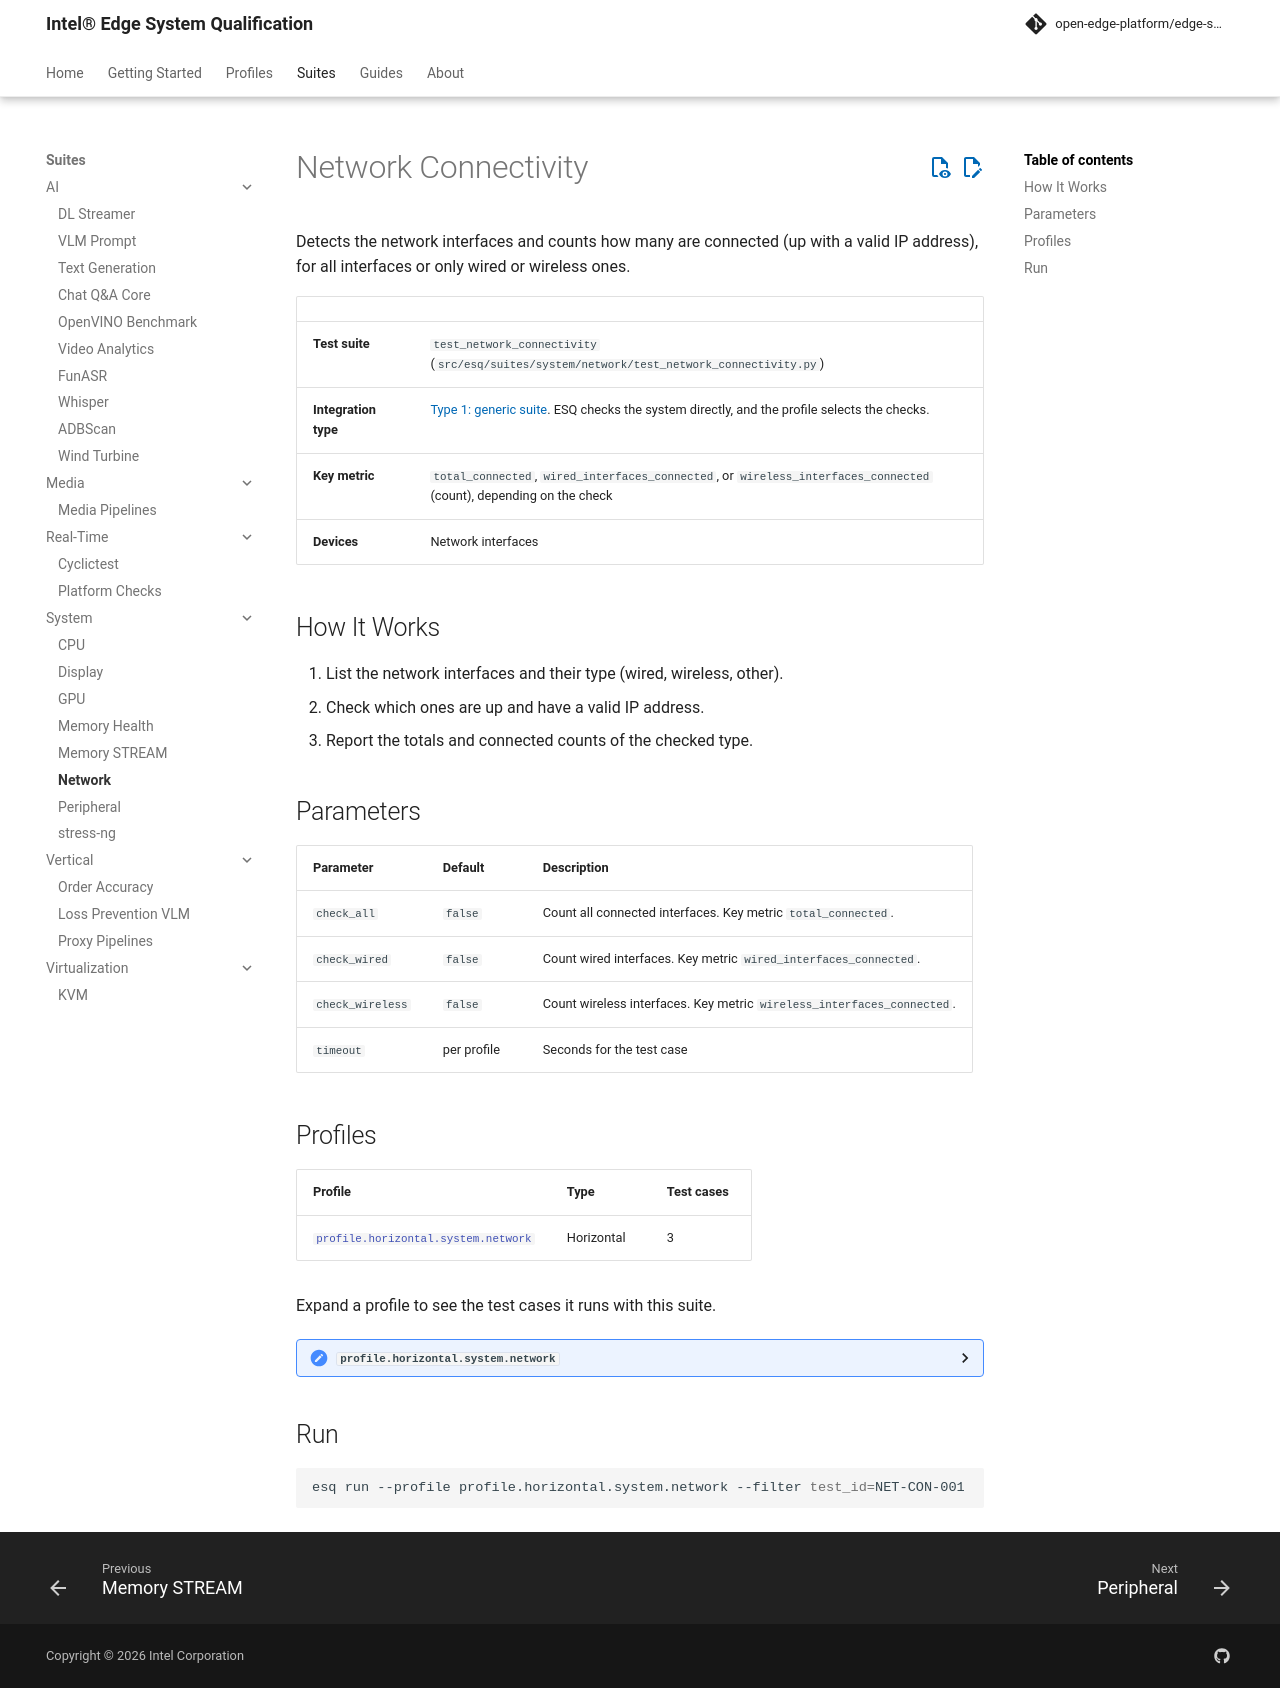

repository: open-edge-platform/edge-system-qualification · page: main/suites/system/network/index.html · generator: mkdocs

# Network Connectivity

Detects the network interfaces and counts how many are connected (up with a valid IP address), for all interfaces or only wired or wireless ones.

| | |
|---|---|
| **Test suite** | `test_network_connectivity` (`src/esq/suites/system/network/test_network_connectivity.py`) |
| **Integration type** | [Type 1: generic suite](../../guides/developer/integration-types.md#type-1-generic-suite-with-configurable-ingredients). ESQ checks the system directly, and the profile selects the checks. |
| **Key metric** | `total_connected`, `wired_interfaces_connected`, or `wireless_interfaces_connected` (count), depending on the check |
| **Devices** | Network interfaces |

## How It Works

1. List the network interfaces and their type (wired, wireless, other).
2. Check which ones are up and have a valid IP address.
3. Report the totals and connected counts of the checked type.

## Parameters

| Parameter | Default | Description |
|-----------|---------|-------------|
| `check_all` | `false` | Count all connected interfaces. Key metric `total_connected`. |
| `check_wired` | `false` | Count wired interfaces. Key metric `wired_interfaces_connected`. |
| `check_wireless` | `false` | Count wireless interfaces. Key metric `wireless_interfaces_connected`. |
| `timeout` | per profile | Seconds for the test case |

## Profiles

<!-- esq:suite-profiles test_network_connectivity -->

## Run

```bash
esq run --profile profile.horizontal.system.network --filter test_id=NET-CON-001
```
